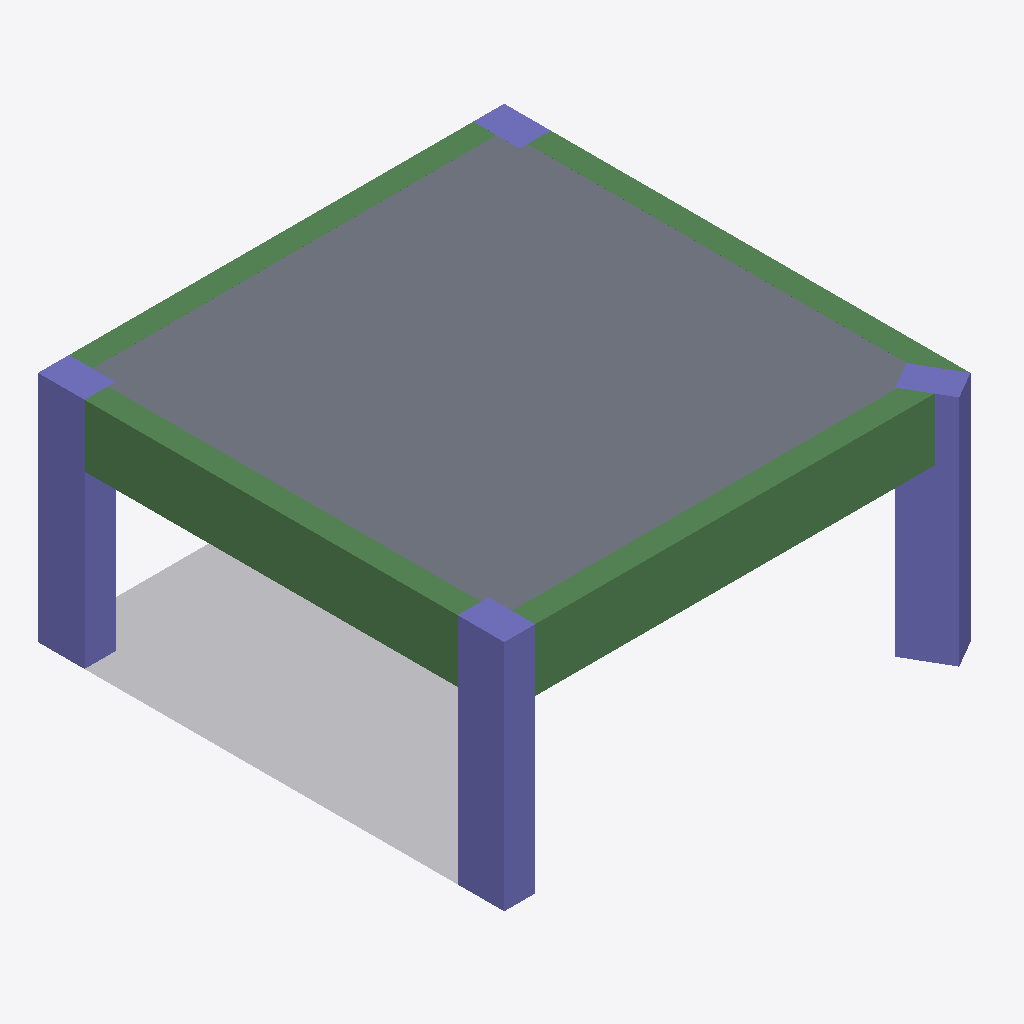
Isometric view of an IFC building model (IFC-SPF (STEP), schema IFC4, length unit millimetre), seen from the south-west, elements coloured by IFC class: 4 beams (green), 4 columns (violet), 1 slab (grey), 1 other element (light grey).
Extent 6.0 m × 6.2 m × 3.0 m (x, y, z). Storeys (3): Story 1 at 0.00 m; Story 2 at 3.00 m; Story 3 at 6.00 m. Elements (10): 4 IfcBeam, 4 IfcColumn, 1 IfcSlab, 1 IfcStructuralSurfaceMember.

HEADER;
FILE_DESCRIPTION((''),'2;1');
FILE_NAME('','2018-06-13T15:27:09',(''),(''),'Xbim File Processor version 4.0.0.0','Xbim version 4.0.0.0','');
FILE_SCHEMA(('IFC4'));
ENDSEC;
DATA;
#1=IFCPROJECT('2wD55sSAv9Wfl_Xo0ft0QJ',#2,'TwoFloors_1STR_2Arch_Theta',$,$,'longName__TwoFloors_1STR_2Arch_Theta','Modeling',(#197,#226),#8);
#46=IFCSITE('1Ou5qkNsHD_hWQHe9iJF4Z',#2,'simple Site',$,$,#49,$,$,.ELEMENT.,$,$,$,$,$);
#51=IFCBUILDING('34FHyJE_LE6R2Kr87vx0B0',#2,'simple building',$,$,#52,$,$,.ELEMENT.,$,$,$);
#54=IFCBUILDINGSTOREY('3eO_DiLXHFNw4YLR7_0xZF',#2,'Story 1',$,$,#55,$,'Story 1',.ELEMENT.,0.0);
#57=IFCBUILDINGSTOREY('1vVc09mnXC_PXjccFR8_Xj',#2,'Story 2',$,$,#58,$,'Story 2',.ELEMENT.,3000.0);
#61=IFCBUILDINGSTOREY('3JfU_0mJP2PfzJxTJTVMoE',#2,'Story 3',$,$,#62,$,'Story 3',.ELEMENT.,6000.0);
#436=IFCSLAB('34KnczoUnCQuUChqImbfZq',#2,'StandardArcSlab_Thickness_250',$,'Slab Thickness 250',#439,#448,$,.FLOOR.);
#417=IFCSTRUCTURALSURFACEMEMBER('0n90gj5tTDqv1ABLwtVNCd',#2,'1',$,$,#249,#430,.SHELL.,250.0);
#409=IFCBEAM('0m_7ZsoavBThh552SpeYfU',#2,'StandardStrBeam_Rec_300_800',$,'Rectangular Beam 300 x 800',#412,#394,$,.BEAM.);
#382=IFCBEAM('1Wd4WC9$X5ExNO0O$Mw0uk',#2,'StandardStrBeam_Rec_300_800',$,'Rectangular Beam 300 x 800',#385,#394,$,.BEAM.);
#309=IFCCOLUMN('09_zA6aGXDqgbCT6RxxhSD',#2,'StandardStrColumn_Rec_400_600',$,'Rectangular Col 400 x 600',#312,#318,$,.COLUMN.);
#339=IFCCOLUMN('0wGGp_2Qv2cB8d5NA8phHb',#2,'StandardStrColumn_Rec_400_600',$,'Rectangular Col 400 x 600',#342,#318,$,.COLUMN.);
#333=IFCCOLUMN('3GfCAohyL4XPF74hS$4P2L',#2,'StandardStrColumn_Rec_400_600',$,'Rectangular Col 400 x 600',#336,#318,$,.COLUMN.);
#413=IFCBEAM('05RI85ek5Bcxl41m7szBHU',#2,'StandardStrBeam_Rec_300_800',$,'Rectangular Beam 300 x 800',#416,#394,$,.BEAM.);
#403=IFCBEAM('2yHOcuR$j5fu6jQ954sd$5',#2,'StandardStrBeam_Rec_300_800',$,'Rectangular Beam 300 x 800',#406,#394,$,.BEAM.);
#345=IFCCOLUMN('3RYLBCegTA1ObAQEfQunjB',#2,'StandardStrColumn_Rec_400_600',$,'Rectangular Col 400 x 600',#348,#318,$,.COLUMN.);
ENDSEC;